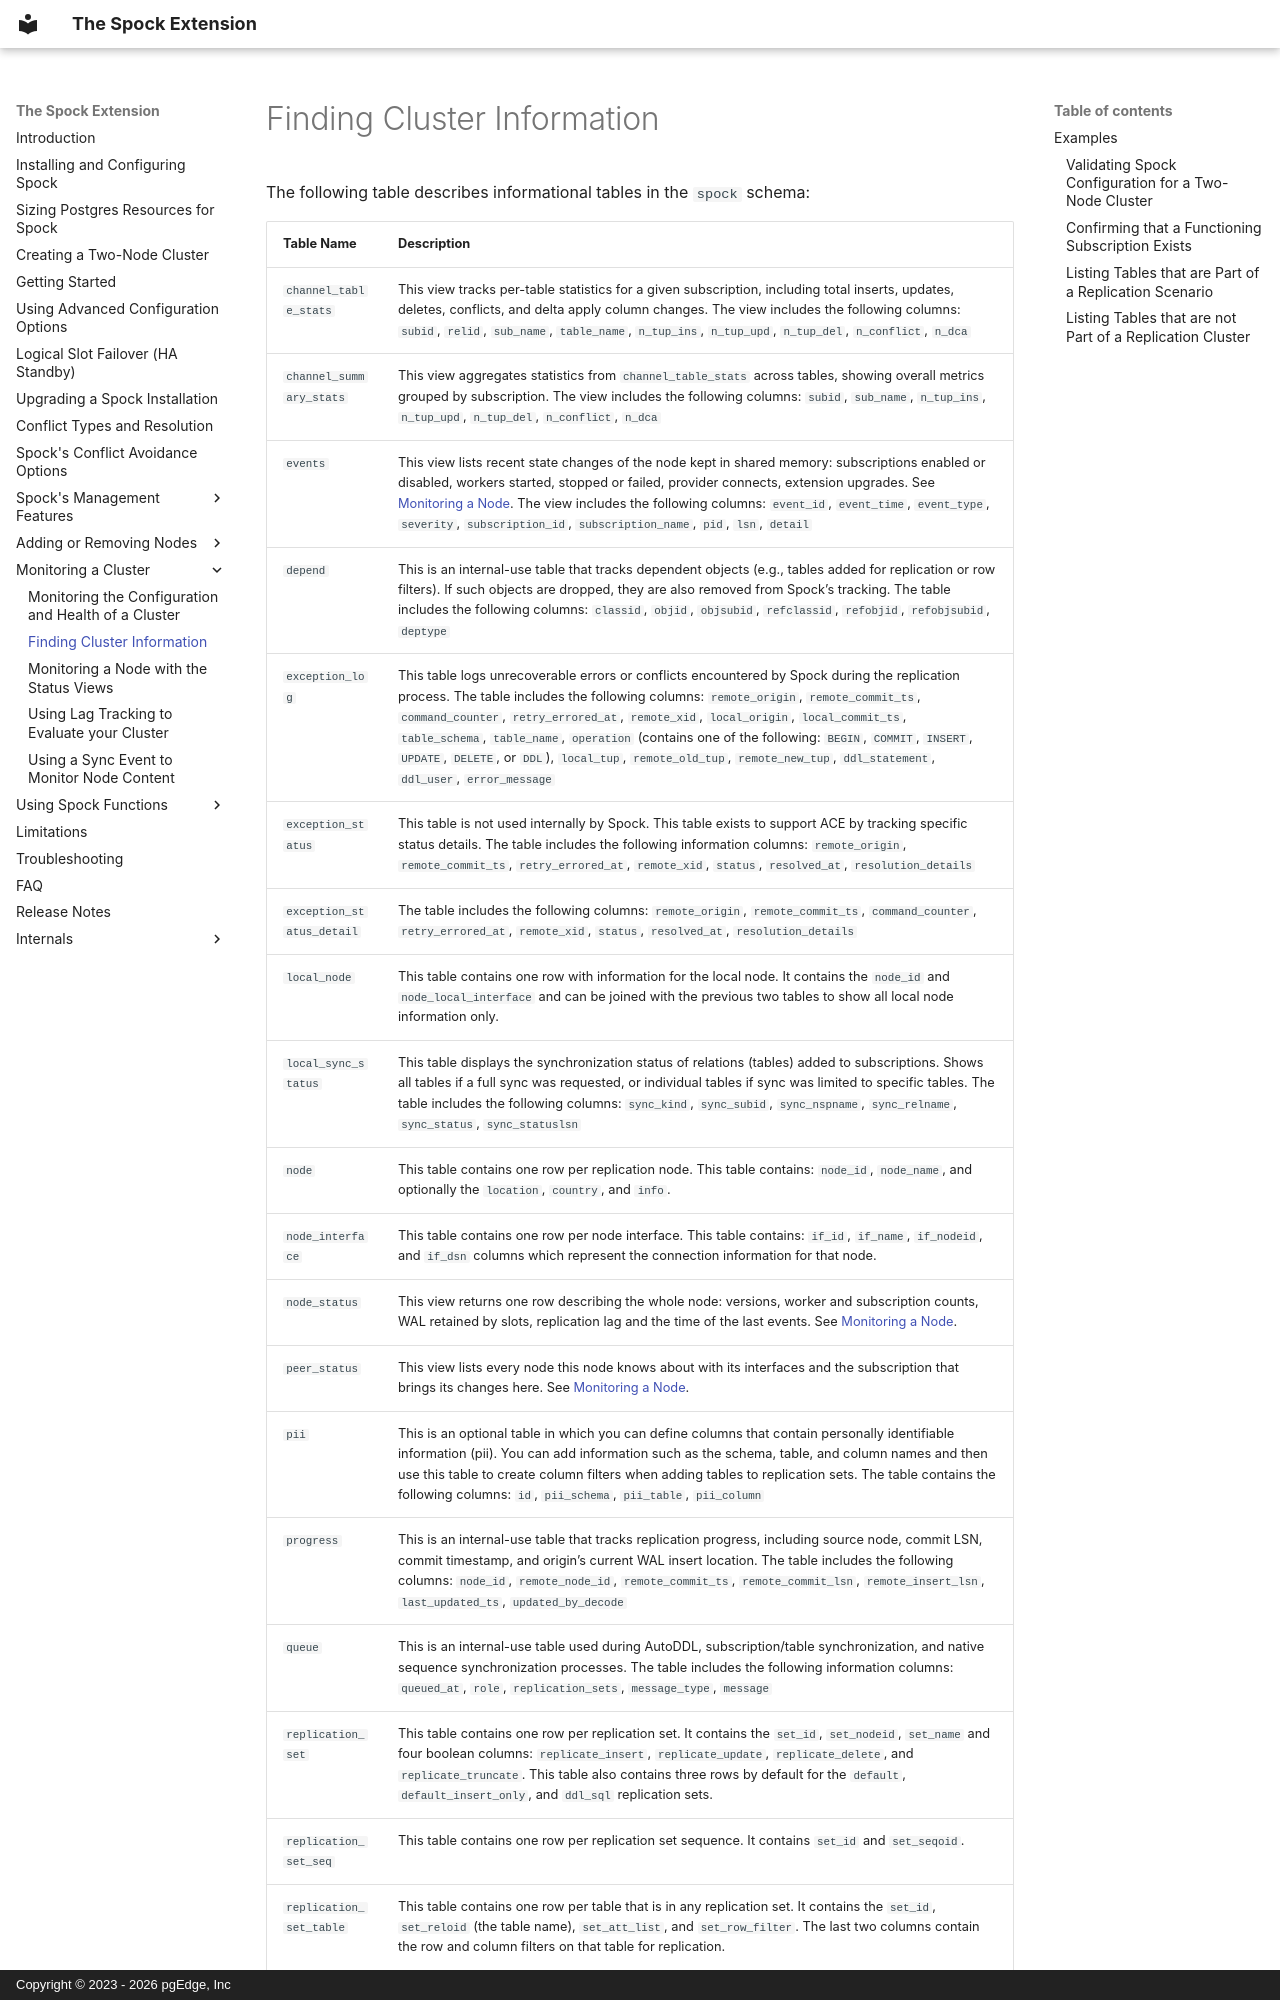

repository: pgEdge/spock · page: monitoring/spock_info/index.html · generator: mkdocs · copyright: Copyright © 2023 - 2026 pgEdge, Inc

# Finding Cluster Information

The following table describes informational tables in the `spock` schema:

| Table Name | Description |
|---------------------|----------------------------|
| `channel_table_stats` | This view tracks per-table statistics for a given subscription, including total inserts, updates, deletes, conflicts, and delta apply column changes. The view includes the following columns: `subid`, `relid`, `sub_name`, `table_name`, `n_tup_ins`, `n_tup_upd`, `n_tup_del`, `n_conflict`, `n_dca` |
| `channel_summary_stats` | This view aggregates statistics from `channel_table_stats` across tables, showing overall metrics grouped by subscription. The view includes the following columns: `subid`, `sub_name`, `n_tup_ins`, `n_tup_upd`, `n_tup_del`, `n_conflict`, `n_dca` |
| `events` | This view lists recent state changes of the node kept in shared memory: subscriptions enabled or disabled, workers started, stopped or failed, provider connects, extension upgrades. See [Monitoring a Node](node_monitoring.md). The view includes the following columns: `event_id`, `event_time`, `event_type`, `severity`, `subscription_id`, `subscription_name`, `pid`, `lsn`, `detail` |
| `depend` | This is an internal-use table that tracks dependent objects (e.g., tables added for replication or row filters). If such objects are dropped, they are also removed from Spock’s tracking. The table includes the following columns: `classid`, `objid`, `objsubid`, `refclassid`, `refobjid`, `refobjsubid`, `deptype` |
| `exception_log` | This table logs unrecoverable errors or conflicts encountered by Spock during the replication process. The table includes the following columns: `remote_origin`, `remote_commit_ts`, `command_counter`, `retry_errored_at`, `remote_xid`, `local_origin`, `local_commit_ts`, `table_schema`, `table_name`, `operation` (contains one of the following: `BEGIN`, `COMMIT`, `INSERT`, `UPDATE`, `DELETE`, or `DDL`), `local_tup`, `remote_old_tup`, `remote_new_tup`, `ddl_statement`, `ddl_user`, `error_message` |
| `exception_status` | This table is not used internally by Spock. This table exists to support ACE by tracking specific status details. The table includes the following information columns: `remote_origin`, `remote_commit_ts`, `retry_errored_at`, `remote_xid`, `status`, `resolved_at`, `resolution_details` |
| `exception_status_detail` | The table includes the following columns: `remote_origin`, `remote_commit_ts`, `command_counter`, `retry_errored_at`, `remote_xid`, `status`, `resolved_at`, `resolution_details` |
| `local_node` | This table contains one row with information for the local node. It contains the `node_id` and `node_local_interface` and can be joined with the previous two tables to show all local node information only. |
| `local_sync_status` | This table displays the synchronization status of relations (tables) added to subscriptions. Shows all tables if a full sync was requested, or individual tables if sync was limited to specific tables. The table includes the following columns: `sync_kind`, `sync_subid`, `sync_nspname`, `sync_relname`, `sync_status`, `sync_statuslsn` |
| `node` | This table contains one row per replication node. This table contains: `node_id`, `node_name`, and optionally the `location`, `country`, and `info`. |
| `node_interface` | This table contains one row per node interface. This table contains: `if_id`, `if_name`, `if_nodeid`, and `if_dsn` columns which represent the connection information for that node. |
| `node_status` | This view returns one row describing the whole node: versions, worker and subscription counts, WAL retained by slots, replication lag and the time of the last events. See [Monitoring a Node](node_monitoring.md). |
| `peer_status` | This view lists every node this node knows about with its interfaces and the subscription that brings its changes here. See [Monitoring a Node](node_monitoring.md). |
| `pii` | This is an optional table in which you can define columns that contain personally identifiable information (pii). You can add information such as the schema, table, and column names and then use this table to create column filters when adding tables to replication sets. The table contains the following columns: `id`, `pii_schema`, `pii_table`, `pii_column` |
| `progress` | This is an internal-use table that tracks replication progress, including source node, commit LSN, commit timestamp, and origin’s current WAL insert location. The table includes the following columns: `node_id`, `remote_node_id`, `remote_commit_ts`, `remote_commit_lsn`, `remote_insert_lsn`, `last_updated_ts`, `updated_by_deco
